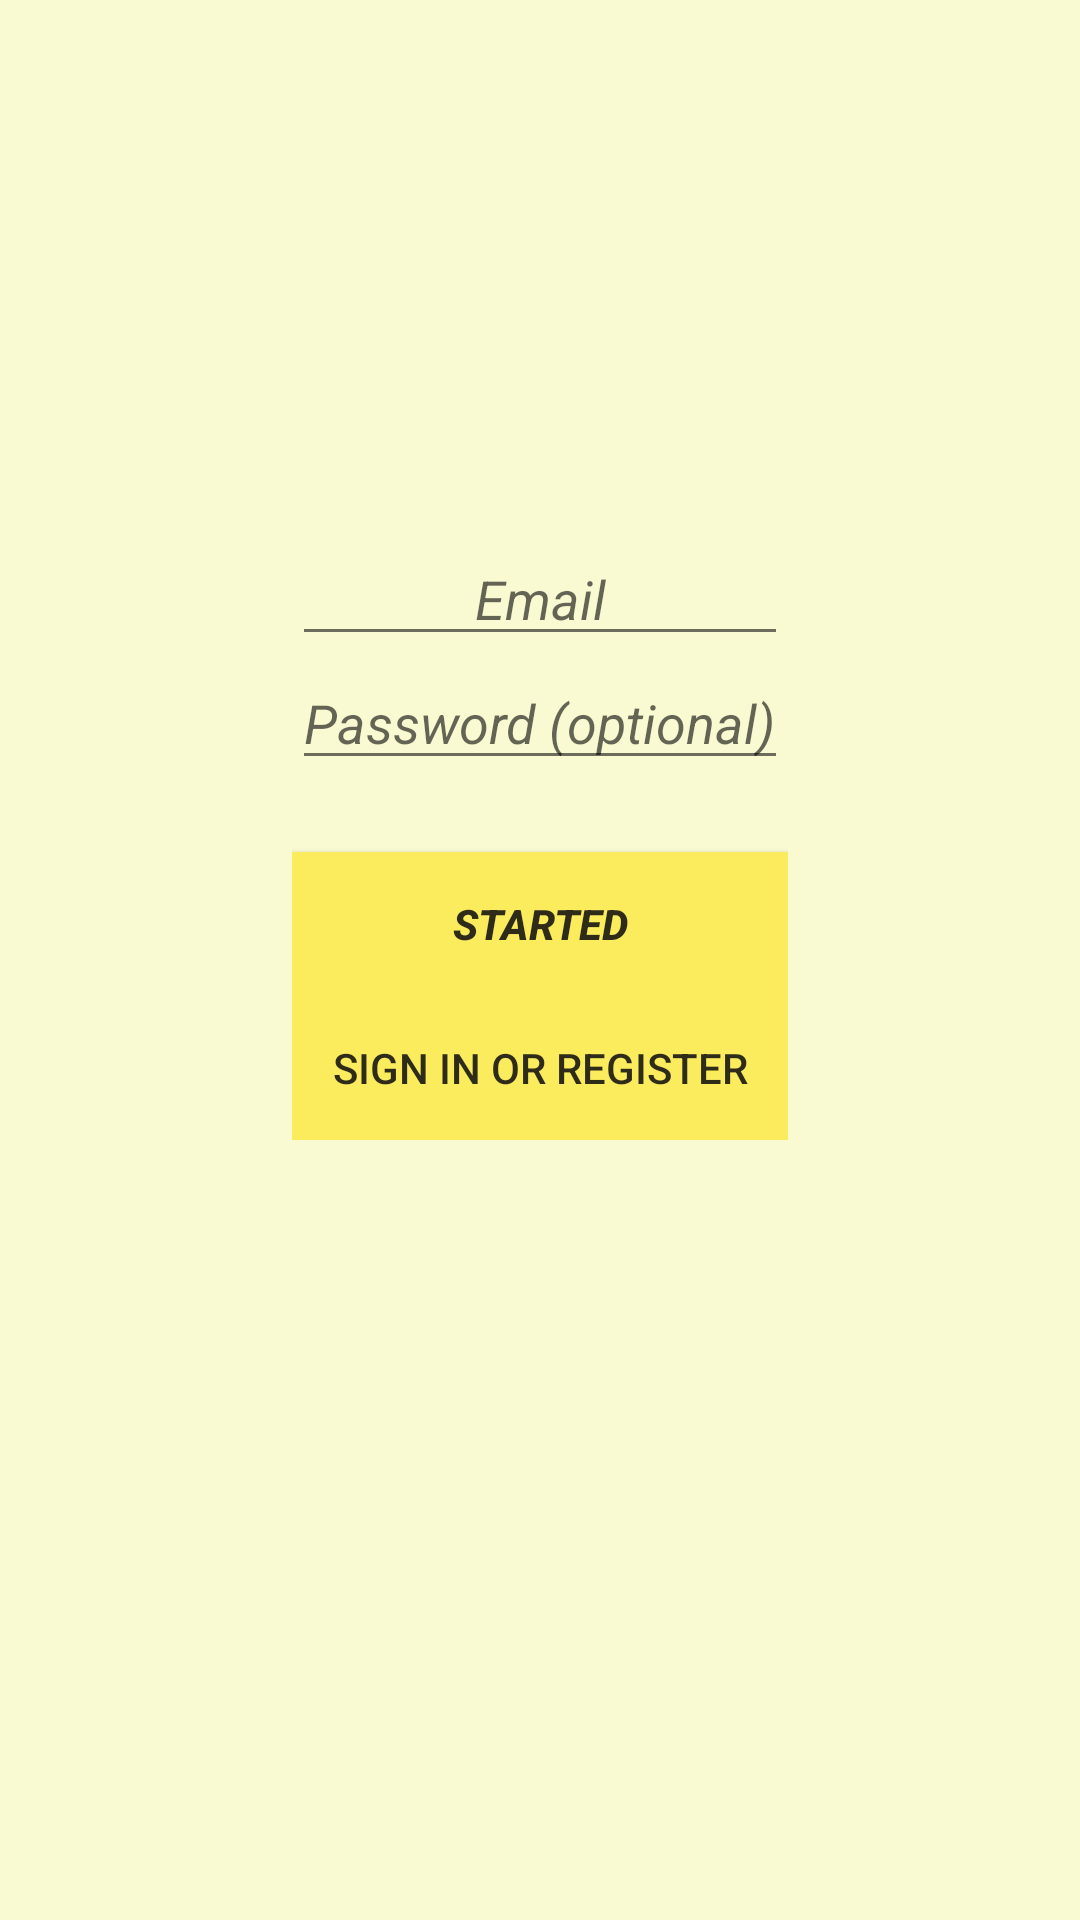

Layout XML and referenced resources for this Android screen:
<!-- AndroidManifest.xml: application theme AppTheme -->
<!-- res/layout/activity_login.xml -->
<?xml version="1.0" encoding="utf-8"?>
<android.support.constraint.ConstraintLayout xmlns:android="http://schemas.android.com/apk/res/android"
    xmlns:app="http://schemas.android.com/apk/res-auto"
    xmlns:tools="http://schemas.android.com/tools"
    android:layout_width="match_parent"
    android:layout_height="match_parent"
    android:background="@color/background"
    android:gravity="center_horizontal"
    android:orientation="vertical"
    tools:context=".LoginActivity">

    
    <ProgressBar
        android:id="@+id/login_progress"
        style="?android:attr/progressBarStyleLarge"
        android:layout_width="wrap_content"
        android:layout_height="wrap_content"
        android:layout_marginBottom="8dp"
        android:visibility="gone" />


    <LinearLayout
        android:id="@+id/login_form"
        android:layout_width="wrap_content"
        android:layout_height="wrap_content"
        android:layout_marginStart="8dp"
        android:layout_marginLeft="8dp"
        android:layout_marginTop="8dp"
        android:layout_marginEnd="8dp"
        android:layout_marginRight="8dp"

        android:layout_marginBottom="8dp"
        android:layout_weight="1"
        android:orientation="vertical"
        app:layout_constraintBottom_toBottomOf="parent"
        app:layout_constraintEnd_toEndOf="parent"
        app:layout_constraintStart_toStartOf="parent"
        app:layout_constraintTop_toTopOf="parent"
        app:layout_constraintVertical_bias="0.372">


        <android.support.design.widget.TextInputLayout
            android:id="@+id/textInputLayout2"
            android:layout_width="0dp"
            android:layout_height="wrap_content"
            tools:layout_editor_absoluteX="147dp"
            tools:layout_editor_absoluteY="315dp">


        </android.support.design.widget.TextInputLayout>

        <android.support.design.widget.TextInputLayout
            android:id="@+id/textInputLayout"
            android:layout_width="0dp"
            android:layout_height="wrap_content"
            android:layout_marginTop="20dp">

        </android.support.design.widget.TextInputLayout>

        <AutoCompleteTextView
            android:id="@+id/email"
            android:layout_width="match_parent"
            android:layout_height="match_parent"
            android:layout_weight="1"
            android:gravity="center_horizontal"
            android:hint="@string/prompt_email"
            android:inputType="textEmailAddress"
            android:maxLines="1"
            android:singleLine="true"
            android:textColor="@color/BUTTON1"
            android:textStyle="italic" />

        <EditText
            android:id="@+id/password"
            android:layout_width="wrap_content"
            android:layout_height="match_parent"
            android:layout_weight="1"
            android:hint="@string/prompt_password"
            android:imeActionId="6"
            android:imeActionLabel="@string/action_sign_in_short"
            android:imeOptions="actionUnspecified"
            android:inputType="textPassword"
            android:maxLines="1"
            android:textColor="@color/BUTTON1"
            android:textStyle="italic" />

        <Button
            android:id="@+id/email_sign_in_button"
            android:layout_width="match_parent"
            android:layout_height="wrap_content"
            android:layout_marginTop="24dp"
            android:layout_weight="1"
            android:background="@color/BUTTON1"
            android:ellipsize="none"
            android:text="@string/action_started"
            android:textStyle="bold|italic"
            tools:text="@string/action_started" />

        <Button
            android:id="@+id/button_goto_sign_up"
            android:layout_width="match_parent"
            android:layout_height="wrap_content"
            android:background="@color/BUTTON1"
            android:text="@string/action_sign_in" />
    </LinearLayout>


</android.support.constraint.ConstraintLayout>
<!-- resources referenced by this layout -->
<resources>
  <color name="BUTTON1">#fbec5d</color>
  <color name="background">#fafad2</color>
  <string name="action_sign_in">Sign in or register</string>
  <string name="action_sign_in_short">Sign in</string>
  <string name="action_started">STARTED</string>
  <string name="prompt_email">Email</string>
  <string name="prompt_password">Password (optional)</string>
  <style name="AppTheme" parent="Theme.AppCompat.Light.NoActionBar">
          
          <item name="colorPrimary">@color/colorPrimary</item>
          <item name="colorPrimaryDark">@color/colorPrimaryDark</item>
          <item name="colorAccent">@color/colorAccent</item>
          <item name="android:colorBackground">@color/background</item>
          <item name="android:colorForeground">@color/foreground_material_light</item>
      </style>
  <color name="colorPrimary">#f0d698</color>
  <color name="colorPrimaryDark">#f5c400</color>
  <color name="colorAccent">#D81B60</color>
  <color name="foreground_material_light">#0f0e0e</color>
</resources>
